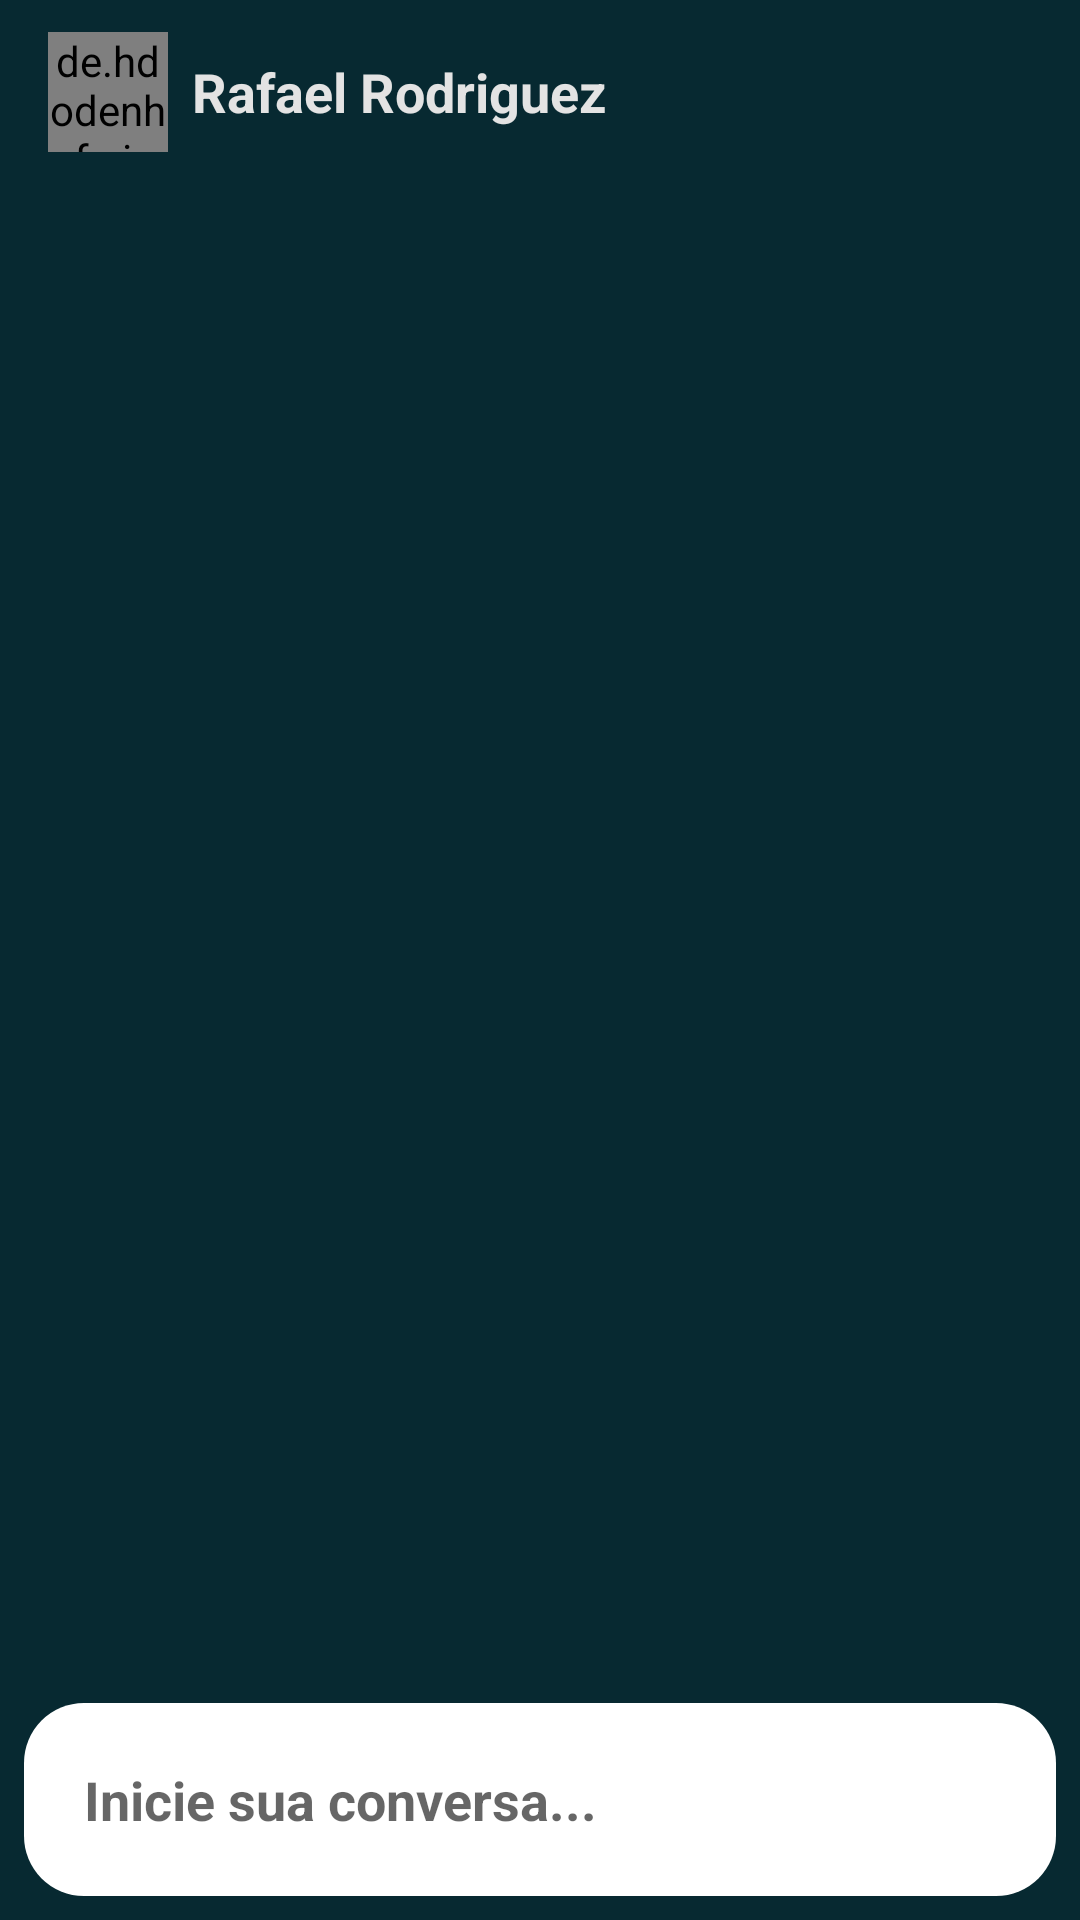

This screen was rendered from an Android layout file. Write that file and the resources it references.
<!-- AndroidManifest.xml: application theme Theme.Contrataííí_app -->
<!-- res/layout/activity_chat.xml -->
<?xml version="1.0" encoding="utf-8"?>
<androidx.constraintlayout.widget.ConstraintLayout xmlns:android="http://schemas.android.com/apk/res/android"
    xmlns:app="http://schemas.android.com/apk/res-auto"
    xmlns:tools="http://schemas.android.com/tools"
    android:layout_width="match_parent"
    android:layout_height="match_parent"
    tools:context=".ChatActivity">


    <include
        android:id="@+id/include2"
        layout="@layout/toolbar"
        app:layout_constraintBottom_toTopOf="@+id/etChat1" />


    <de.hdodenhof.circleimageview.CircleImageView
        android:id="@+id/circleChatFoto"
        android:layout_width="40dp"
        android:layout_height="40dp"
        android:layout_marginStart="16dp"
        android:layout_marginTop="8dp"
        android:layout_marginBottom="8dp"
        android:src="@drawable/avatar"
        app:layout_constraintBottom_toBottomOf="@+id/include2"
        app:layout_constraintStart_toStartOf="@+id/include2"
        app:layout_constraintTop_toTopOf="@+id/include2" />

    <TextView
        android:layout_width="wrap_content"
        android:layout_height="wrap_content"
        android:layout_marginStart="8dp"
        android:text="Rafael Rodriguez"
        android:textColor="#E3E3E3"
        android:textSize="18sp"
        android:textStyle="bold"
        app:layout_constraintBottom_toBottomOf="@+id/include2"
        app:layout_constraintStart_toEndOf="@+id/circleChatFoto"
        app:layout_constraintTop_toTopOf="parent" />

    <EditText
        android:id="@+id/etChat1"
        android:layout_width="0dp"
        android:layout_height="wrap_content"
        android:layout_marginStart="8dp"
        android:layout_marginEnd="8dp"
        android:layout_marginBottom="8dp"
        android:background="@drawable/input_text"
        android:ems="10"
        android:gravity="start|center"
        android:hint="Inicie sua conversa..."
        android:inputType="textMultiLine"
        android:padding="20dp"
        android:textColor="@color/black"
        android:textStyle="bold"
        app:layout_constraintBottom_toBottomOf="parent"
        app:layout_constraintEnd_toEndOf="parent"
        app:layout_constraintHorizontal_bias="0.0"
        app:layout_constraintStart_toStartOf="parent" />

    <ImageView
        android:id="@+id/imageView"
        android:layout_width="wrap_content"
        android:layout_height="wrap_content"
        android:foregroundGravity="right"

        app:layout_constraintBottom_toBottomOf="@+id/etChat1"
        app:layout_constraintEnd_toEndOf="@+id/etChat1"
        app:layout_constraintHorizontal_bias="0.978"
        app:layout_constraintStart_toStartOf="@+id/etChat1"
        app:layout_constraintTop_toTopOf="@+id/etChat1"
        app:layout_constraintVertical_bias="0.472"
        app:srcCompat="@drawable/ic_baseline_add_link_24" />

</androidx.constraintlayout.widget.ConstraintLayout>
<!-- res/layout/toolbar.xml (included above) -->
<?xml version="1.0" encoding="utf-8"?>
<FrameLayout xmlns:android="http://schemas.android.com/apk/res/android"
    android:layout_width="match_parent"
    android:layout_height="61dp"
    xmlns:app="http://schemas.android.com/apk/res-auto">

    <androidx.appcompat.widget.Toolbar
        android:id="@+id/tbarHome"
        android:layout_width="match_parent"
        android:layout_height="wrap_content"
        android:minHeight="?attr/actionBarSize"
        android:theme="?attr/actionBarTheme"
        app:titleTextColor="@color/white" />


</FrameLayout>
<!-- resources referenced by this layout -->
<resources>
  <color name="black">#FF000000</color>
  <color name="white">#FFFFFFFF</color>
  <!-- drawable input_text (drawable) -->
  <?xml version="1.0" encoding="utf-8"?>
  <shape xmlns:android="http://schemas.android.com/apk/res/android">
      <solid android:color="@color/white"/>
      <corners android:radius="20dp" />
      <stroke android:color="@color/white"/>
  </shape>
  <style name="Theme.Contrataííí_app" parent="Theme.MaterialComponents.DayNight.NoActionBar">
          
          <item name="colorPrimary">@color/purple_500</item>
          <item name="colorPrimaryVariant">@color/purple_700</item>
          <item name="colorOnPrimary">@color/white</item>
          
          <item name="colorSecondary">@color/teal_200</item>
          <item name="colorSecondaryVariant">@color/teal_700</item>
          <item name="colorOnSecondary">@color/black</item>
          
          <item name="android:statusBarColor">@color/backgroundColor</item>
          
  
          <item name="android:windowBackground">@color/backgroundColor</item>
      </style>
  <color name="purple_500">#3CA6A6</color>
  <color name="purple_700">#3CA6A6</color>
  <color name="teal_200">#FF03DAC5</color>
  <color name="teal_700">#FF018786</color>
  <color name="backgroundColor">#072931</color>
</resources>
